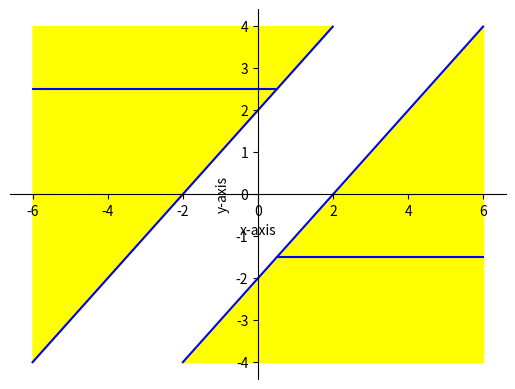

The script that saved this image:
import numpy as np
from matplotlib.pyplot import *

# function for plotting upper region
def f1(x):
    return x+2;

# function for plotting lower region
def f2(x):
    return x-2;
fig = figure()

# generating values for plotting graph for upper region
x1 = np.arange(-6,2,0.01)
y1 = f1(x1)

# generating values for plotting graph for lower region
x2 = np.arange(-2,6,0.01)
y2 = f2(x2)

x3,y3 = [-6,0.5],[2.5,2.5]
x4,y4 = [0.5,6],[-1.5,-1.5]

ax = gca()

# plotting graph from x = -3 to 3
ax.plot(x1, y1,"b")
# plotting graph from x = -6 to -3
ax.plot(x2, y2,"b")

ax.plot(x3,y3,"b")
ax.plot(x4,y4,"b")

# coloring area that we are integrating
ax.fill_between(x1,4,y1,color="yellow")
ax.fill_between(x2,-4,y2,color="yellow")

# labeling axis
xlabel("x-axis")
ylabel("y-axis")

ax.spines['left'].set_position('zero')
ax.spines['right'].set_color('none')
ax.spines['bottom'].set_position('zero')
ax.spines['top'].set_color('none')

# Display garph
show()
